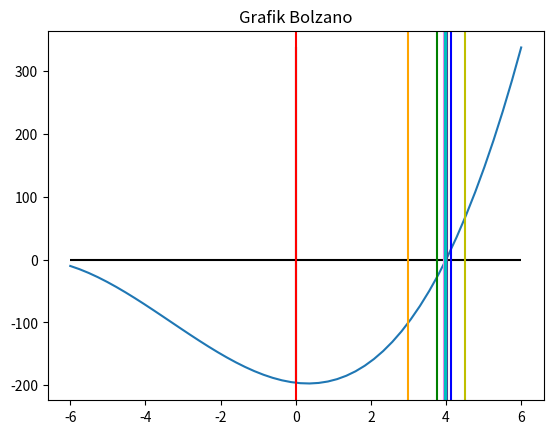

Write Python code to recreate this figure.
import pandas as pd
import matplotlib.pyplot as plt
import numpy as np

# Bolzano untuk persamaan polinomial


class Bolzano():

    # Variabel
    koefList = []
    _iterlist = []
    _xUpper = 0.0
    _xLower = 0.0
    _firstxUpper = 0.0
    _firstxLower = 0.0
    _xR = 0.0
    ketelitian = 0
    maxiter = 0
    root = 0.0
    df = pd.DataFrame()

    def countXR(self):
        self._xR = float((float(self._xUpper) + float(self._xLower))) / 2.0

    def countFX(self, x):
        l = len(self.koefList) - 1
        hasil = 0
        for pkt in range(l, -1, -1):
            hasil += self.koefList[l-pkt] * pow(x, pkt)

        return hasil

    def __init__(self, koefList=[1], intervalBawah=-1000, intervalAtas=1000, ketelitian=4, maxiter=2000):
        self.koefList = koefList
        self._xUpper = intervalAtas
        self._xLower = intervalBawah
        self._firstxUpper = intervalAtas
        self._firstxLower = intervalBawah
        self.ketelitian = ketelitian
        self.maxiter = maxiter
        self.countXR()

    def fXToString(self):
        l = len(self.koefList) - 1
        for i in range(l, -1, -1):
            if(self.koefList[l-i] > 0 and i != l):
                print("+", end="")

            if(self.koefList[l-i] == 0):
                continue
            elif(self.koefList[l-i] != 1 and self.koefList[l-i] != -1 and i != 0):
                print(self.koefList[l-i], end="")

            if(i == 1):
                if(self.koefList[l-i] < 0):
                    print("", end="")
                print("X", end="")
            elif(i > 1):
                print("X^", end="")
                print(i, end="")
            else:
                print(self.koefList[l-i], end="")
        print()

    def rounding(self):
        self._xUpper = round(self._xUpper, self.ketelitian)
        self._xLower = round(self._xLower, self.ketelitian)
        self._xR = round(self._xR, self.ketelitian)

    def findRoot(self):
        iter = 0
        while(1):
            iter += 1
            if(iter >= self.maxiter):
                print(
                    "No root for equation/No root in the interval/Lack of iteration")
                return

            self.rounding()
            fXUpper = round(self.countFX(self._xUpper), self.ketelitian-1)
            fXLower = round(self.countFX(self._xLower), self.ketelitian-1)
            fXR = round(self.countFX(self._xR), self.ketelitian-1)

            tempList = [self._xLower, self._xUpper,
                        self._xR, fXLower, fXUpper, fXR]

            self._iterlist.append(tempList)

            if((fXLower <= 1*pow(10, (self.ketelitian-1) * -1)) and
                    (fXLower >= 1*pow(10, (self.ketelitian-1) * -1)*-1)):
                self.root = self._xLower
                break
            elif((fXUpper <= 1*pow(10, (self.ketelitian-1) * -1)) and
                 (fXUpper >= 1*pow(10, (self.ketelitian-1) * -1)*-1)):
                self.root = self._xUpper
                break
            elif((fXR <= 1*pow(10, (self.ketelitian-1) * -1)) and
                 (fXR >= 1*pow(10, (self.ketelitian-1) * -1)*-1)):
                self.root = self._xR
                break
            if(fXLower * fXR < 0):
                self._xUpper = self._xR
            else:
                self._xLower = self._xR
            self.countXR()
        print("Root Found")

    def tabel(self):
        self.df = pd.DataFrame(data=self._iterlist, columns=[
            "Xl", "Xu", "Xr", "F(Xl)", "F(Xu)", "F(Xr)"])
        print(self.df)

    def grafik(self):
        x = np.linspace(self._firstxLower, self._firstxUpper)
        y = self.countFX(x)
        plt.hlines(y=0, xmin=self._firstxLower,
                   xmax=self._firstxUpper, color='black')
        plt.vlines(x=0, ymin=min(y),
                   ymax=max(y), color='black')
        plt.plot(x, y)
        lst_clr = ['r', 'orange', 'y', 'g', 'b', 'violet', 'purple', 'c']
        j = 0
        for i in self.df["Xr"]:
            plt.axvline(x=i, c=lst_clr[j])
            j += 1 if j < 7 else 0
        plt.title("Grafik Bolzano")
        plt.show()

# Memanggil kelas bolzano dengan parameter
if __name__ == "__main__":
    BZ = Bolzano(
        koefList=[1, 10, -7, -196],
        intervalBawah=-6,
        intervalAtas=6,
        ketelitian=5,
        maxiter=2000
    )
# Menampilkan fungsi f(x)
    print("Function :", end=" ")
    BZ.fXToString()
# Mengecek adanya akar persamaan f(x), jika ada akan ditampilkan
    BZ.findRoot()
    print("Root : ", end=" ")
    print(BZ.root)
    print("Tabel : ")
# Menampilkan proses metode bolzano dengan tabel dan juga grafik
    BZ.tabel()
    BZ.grafik()
